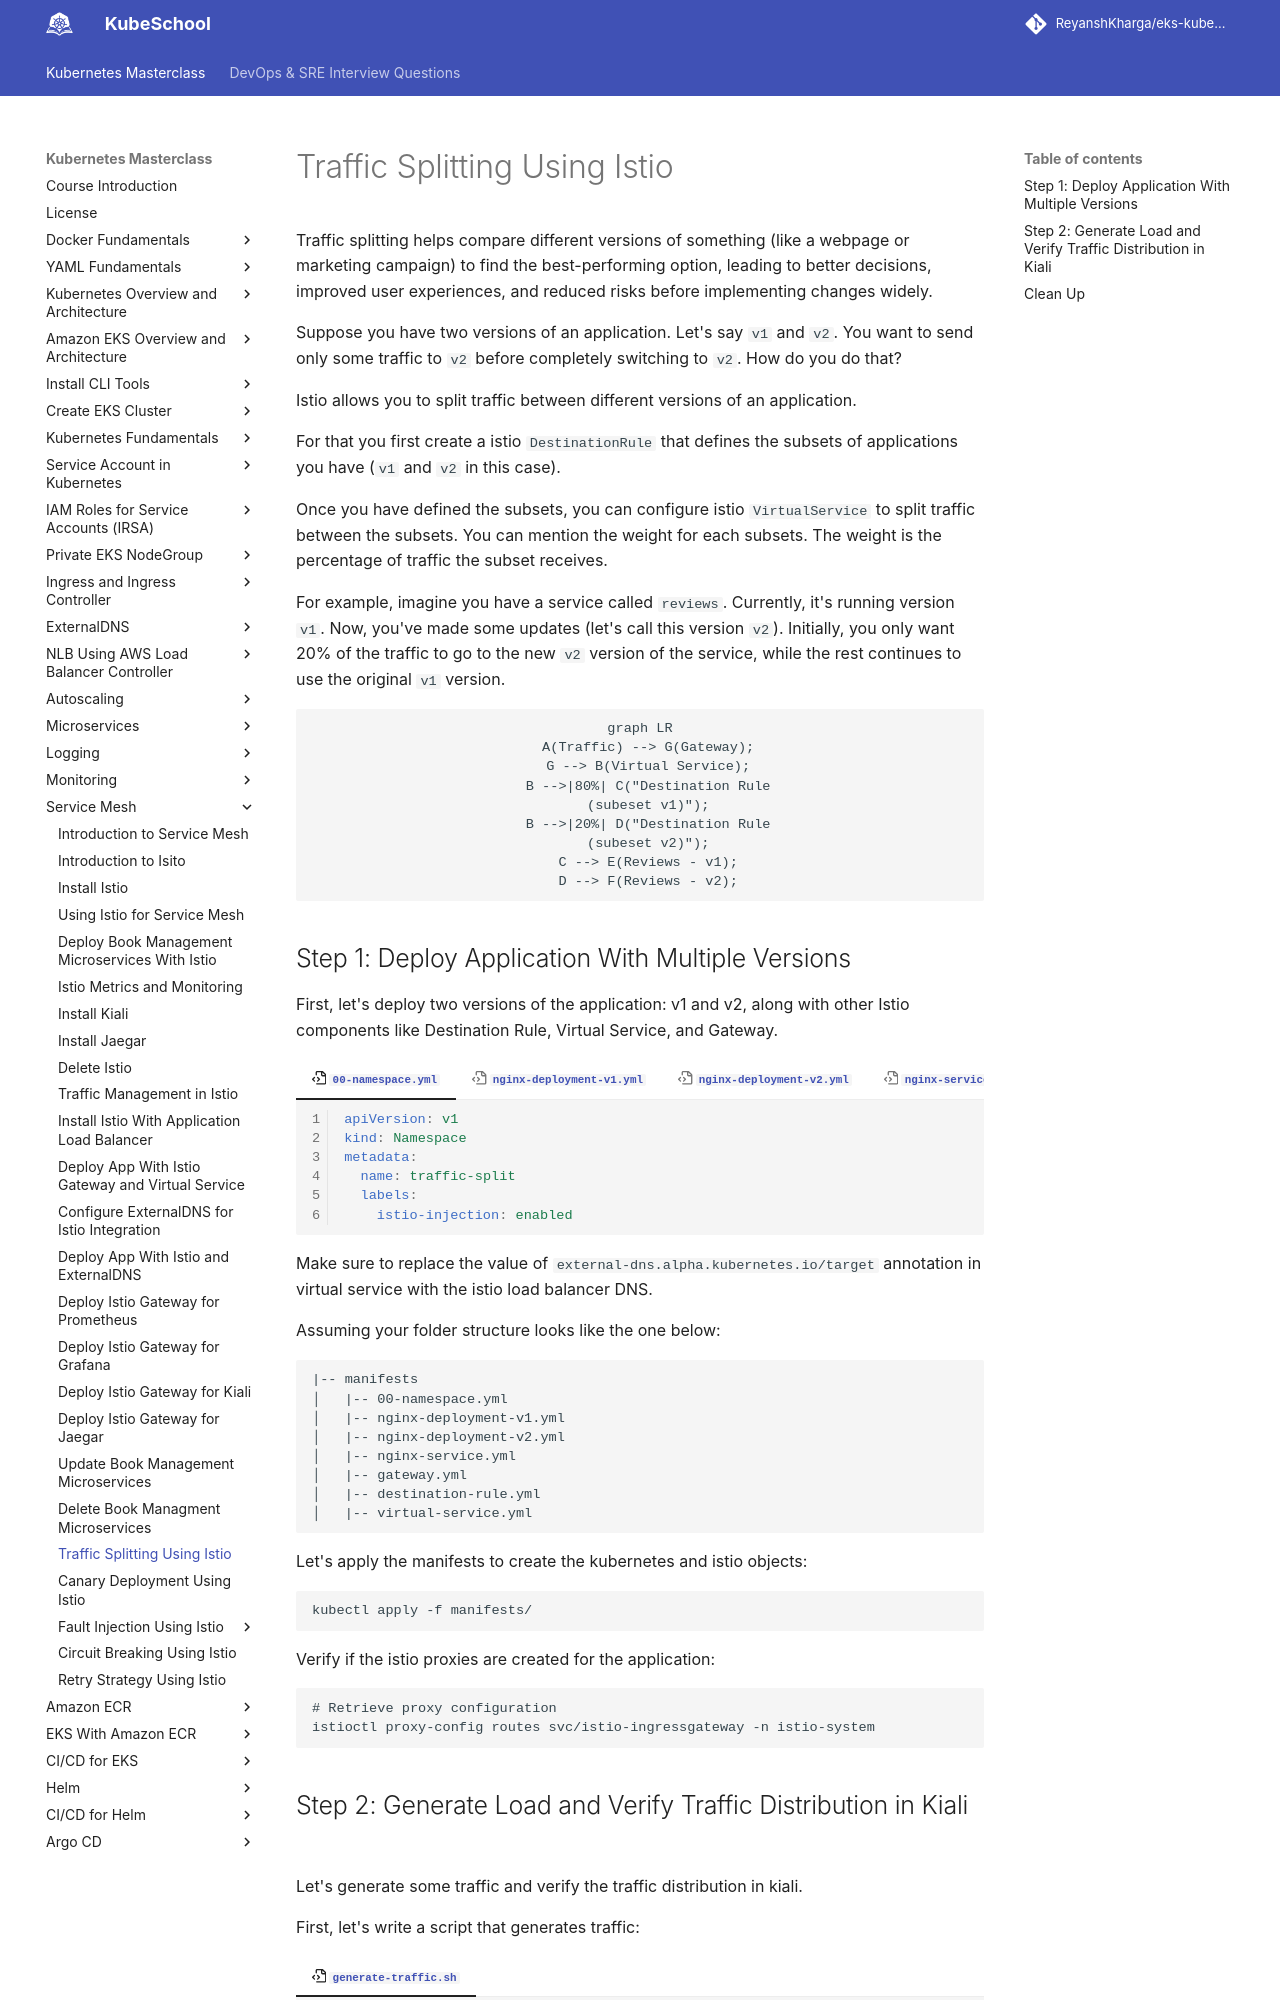

repository: ReyanshKharga/kloudkoncepts · page: kubernetes-on-eks/service-mesh/traffic-splitting-using-istio/index.html · generator: mkdocs

---
description: Learn how to effectively manage web traffic using Istio with our comprehensive guide. Explore traffic splitting techniques to optimize performance and enhance user experience.
---

# Traffic Splitting Using Istio

Traffic splitting helps compare different versions of something (like a webpage or marketing campaign) to find the best-performing option, leading to better decisions, improved user experiences, and reduced risks before implementing changes widely.

Suppose you have two versions of an application. Let's say `v1` and `v2`. You want to send only some traffic to `v2` before completely switching to `v2`. How do you do that?

Istio allows you to split traffic between different versions of an application.

For that you first create a istio `DestinationRule` that defines the subsets of applications you have (`v1` and `v2` in this case).

Once you have defined the subsets, you can configure istio `VirtualService` to split traffic between the subsets. You can mention the weight for each subsets. The weight is the percentage of traffic the subset receives.

For example, imagine you have a service called `reviews`. Currently, it's running version `v1`. Now, you've made some updates (let's call this version `v2`). Initially, you only want 20% of the traffic to go to the new `v2` version of the service, while the rest continues to use the original `v1` version.

``` mermaid
graph LR
  A(Traffic) --> G(Gateway);
  G --> B(Virtual Service);
  B -->|80%| C("Destination Rule
  (subeset v1)");
  B -->|20%| D("Destination Rule
  (subeset v2)");
  C --> E(Reviews - v1);
  D --> F(Reviews - v2);
```
